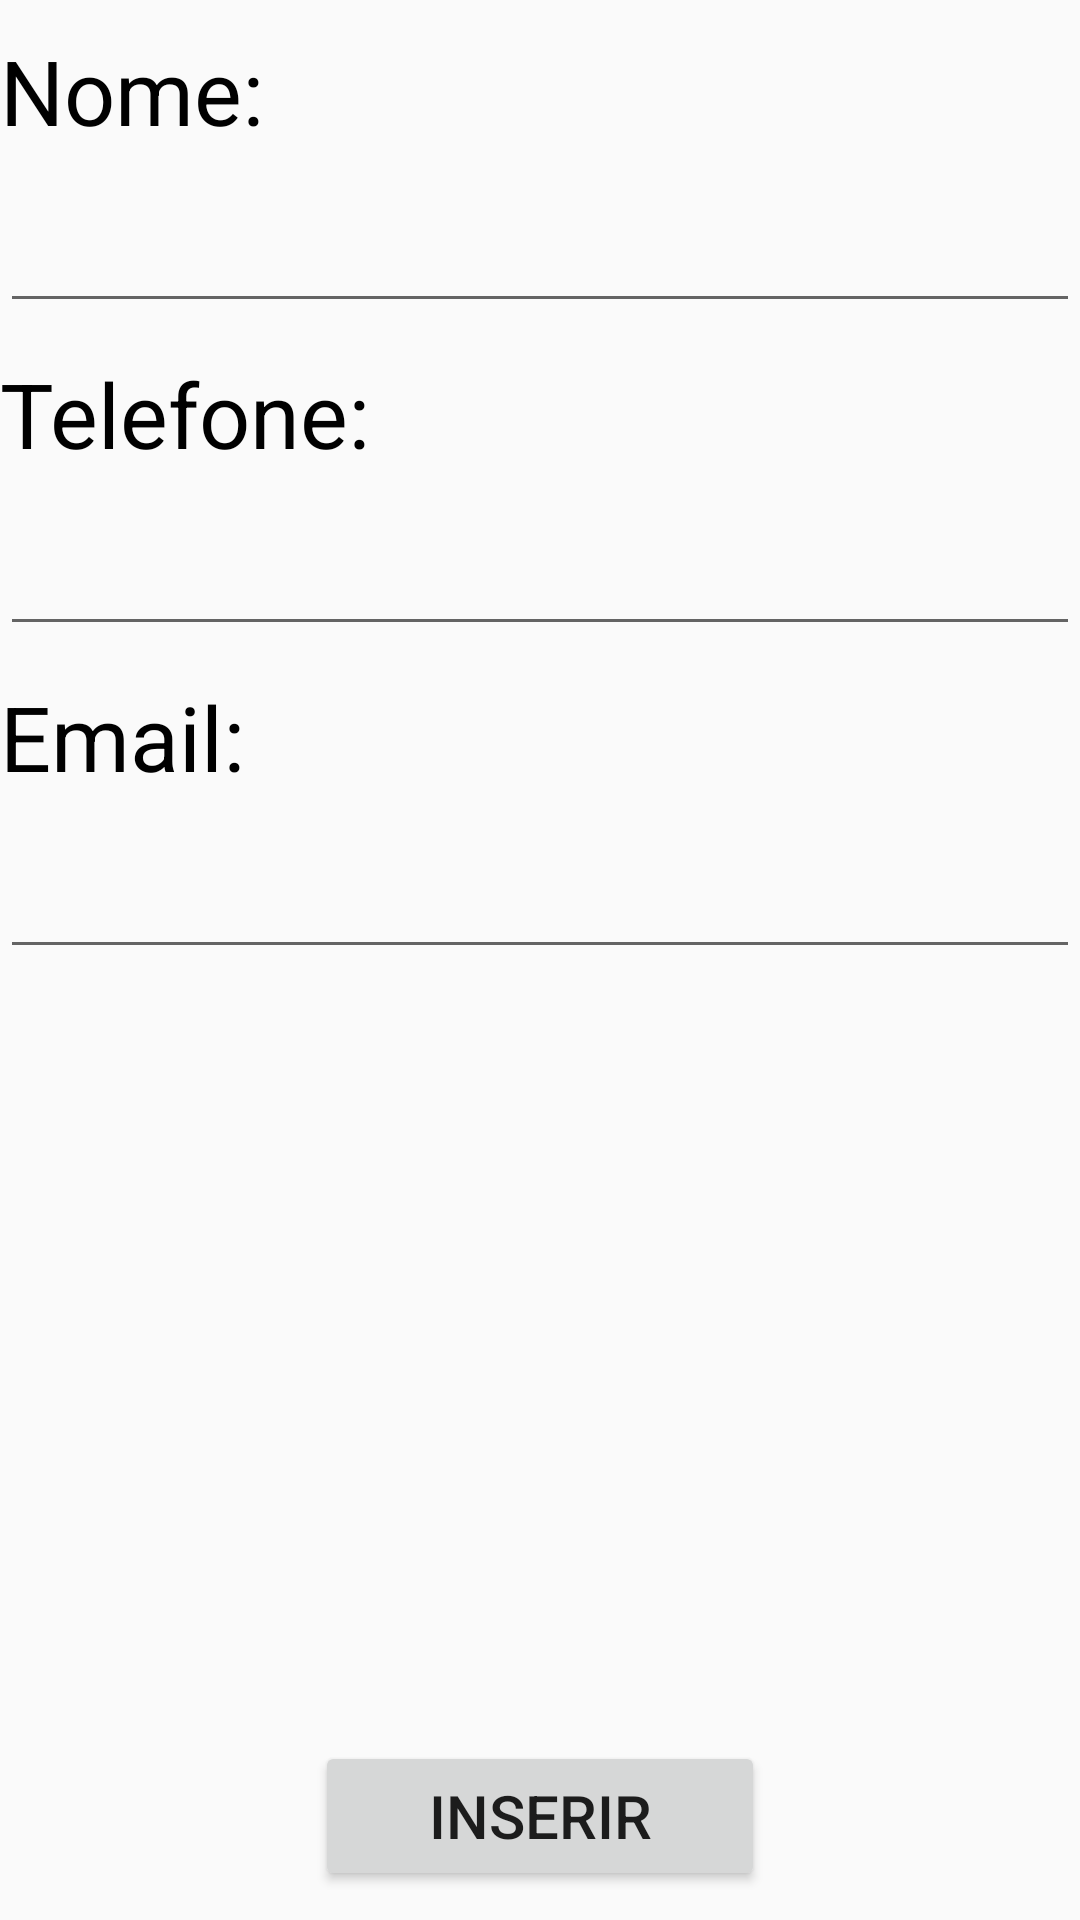

The Android layout XML behind this screen, and the referenced resources:
<!-- AndroidManifest.xml: application theme AppTheme -->
<!-- res/layout/activity_insert.xml -->
<?xml version="1.0" encoding="utf-8"?>
<LinearLayout xmlns:android="http://schemas.android.com/apk/res/android"
    xmlns:app="http://schemas.android.com/apk/res-auto"
    xmlns:tools="http://schemas.android.com/tools"
    android:layout_width="match_parent"
    android:layout_height="fill_parent"
    android:orientation="vertical"
    tools:context="com.br.samuel.crudbasico.Insert">

    <LinearLayout
        android:layout_width="match_parent"
        android:layout_height="0dp"
        android:layout_weight="1"
        android:orientation="vertical"
        android:layout_marginBottom="-10dp"
        >
        <TextView
            android:layout_width="match_parent"
            android:layout_height="wrap_content"
            android:text="Nome:"
            android:textColor="#000"
            android:textSize="30dp"
            android:layout_marginTop="10dp"
            />
        <EditText
            android:id="@+id/edtName"
            android:layout_width="match_parent"
            android:layout_height="wrap_content"
            android:textColor="#000"
            android:textSize="30dp"
            android:inputType="text"
            />

        <TextView
            android:layout_width="match_parent"
            android:layout_height="wrap_content"
            android:text="Telefone:"
            android:textColor="#000"
            android:textSize="30dp"
            android:layout_marginTop="10dp"
            />
        <EditText
            android:id="@+id/edtPhone"
            android:layout_width="match_parent"
            android:layout_height="wrap_content"
            android:textColor="#000"
            android:textSize="30dp"
            android:inputType="phone"
            />

        <TextView
            android:layout_width="match_parent"
            android:layout_height="wrap_content"
            android:text="Email:"
            android:textColor="#000"
            android:textSize="30dp"
            android:layout_marginTop="10dp"
            />
        <EditText
            android:id="@+id/edtMail"
            android:layout_width="match_parent"
            android:layout_height="wrap_content"
            android:textColor="#000"
            android:textSize="30dp"
            android:inputType="textEmailAddress"
            />

    </LinearLayout>


    <LinearLayout
        android:layout_width="match_parent"
        android:layout_height="wrap_content"
        android:orientation="horizontal"
        android:gravity="center"
        >

        <Button
            android:id="@+id/btnInsert"
            android:layout_width="wrap_content"
            android:layout_height="wrap_content"
            android:text="Inserir"
            android:textSize="20dp"
            android:width="150dp"
            android:height="50dp"
            />
    </LinearLayout>


</LinearLayout>
<!-- resources referenced by this layout -->
<resources>
  <style name="AppTheme" parent="Theme.AppCompat.Light.DarkActionBar">
          
          <item name="colorPrimary">@color/colorPrimary</item>
          <item name="colorPrimaryDark">@color/colorPrimaryDark</item>
          <item name="colorAccent">@color/colorAccent</item>
      </style>
  <color name="colorPrimary">#3F51B5</color>
  <color name="colorPrimaryDark">#303F9F</color>
  <color name="colorAccent">#FF4081</color>
</resources>
